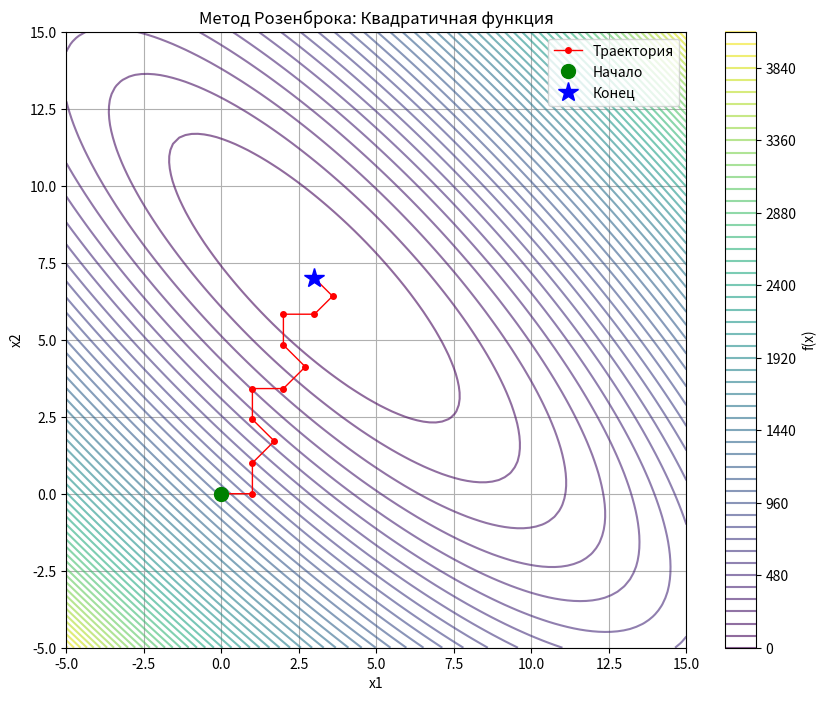
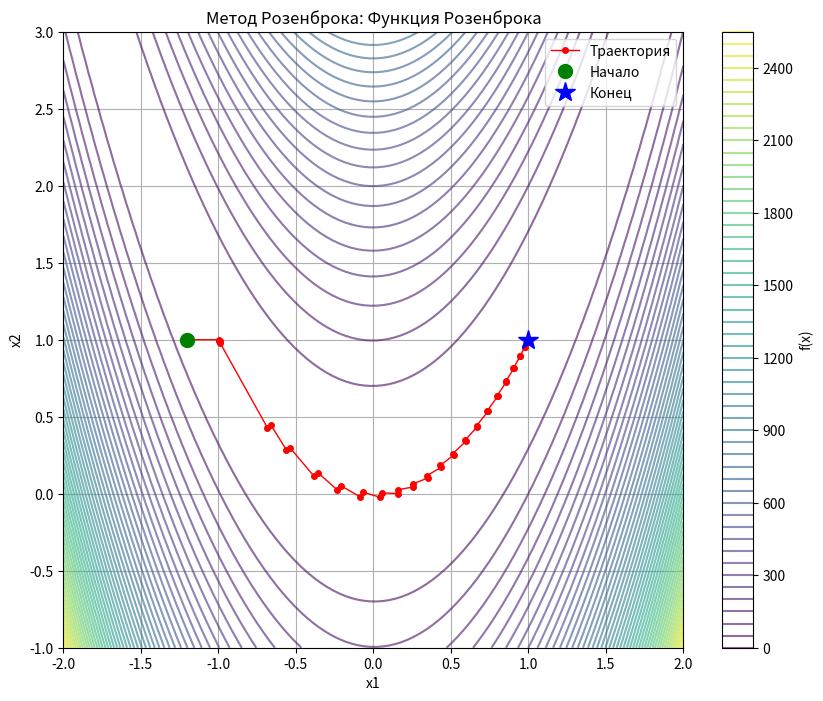

Recreate these plots in Python, in order.
"""
Метод Розенброка
Реализация для лабораторной работы №2
"""

import numpy as np
import matplotlib.pyplot as plt
from typing import Callable, Tuple, List


def rosenbrock_method(
    f: Callable[[np.ndarray], float],
    x0: np.ndarray,
    epsilon: float = 1e-6,
    max_iter: int = 1000,
    verbose: bool = False
) -> Tuple[np.ndarray, List[np.ndarray], int]:
    """
    Метод Розенброка
    
    Args:
        f: целевая функция
        x0: начальное приближение
        epsilon: точность
        max_iter: максимальное число итераций
        verbose: выводить прогресс
        
    Returns:
        x_opt: найденная точка минимума
        trajectory: траектория спуска
        iterations: число итераций
    """
    x = x0.copy()
    n = len(x)
    
    # Инициализация ортогональных направлений (единичные векторы)
    S = np.eye(n)
    trajectory = [x.copy()]
    iterations = 0
    
    while iterations < max_iter:
        iterations += 1
        x_prev = x.copy()
        x_before_search = x.copy()
        
        lambdas = np.zeros(n)
        
        # Минимизация по каждому направлению
        for i in range(n):
            def f_1d(lambda_val: float) -> float:
                return f(x + lambda_val * S[:, i])
            
            # Адаптивный интервал поиска
            step = max(1.0, abs(lambdas[i]) * 2 if i > 0 else 1.0)
            lambda_i = golden_section(f_1d, -step, step, epsilon * 0.1)
            lambdas[i] = lambda_i
            x = x + lambda_i * S[:, i]
            trajectory.append(x.copy())
        
        # Проверка критерия остановки
        f_diff = abs(f(x) - f(x_prev))
        x_diff = np.linalg.norm(x - x_prev)
        
        if verbose and iterations % 10 == 0:
            print(f"Iter {iterations}: f={f(x):.6f}, |dx|={x_diff:.2e}, lambdas={lambdas}")
        
        if f_diff < epsilon and x_diff < epsilon:
            break
        
        # Обновление направлений (процедура Грама-Шмидта)
        # Вычисляем векторы перемещений
        D = np.zeros((n, n))
        for i in range(n):
            D[:, i] = np.sum([lambdas[j] * S[:, j] for j in range(i, n)], axis=0)
        
        # Ортогонализация Грама-Шмидта
        new_S = np.zeros((n, n))
        
        for i in range(n):
            if np.linalg.norm(D[:, i]) < 1e-10:
                # Если вектор слишком мал, сохраняем старое направление
                new_S[:, i] = S[:, i].copy()
                continue
            
            if i == 0:
                new_S[:, 0] = D[:, 0] / np.linalg.norm(D[:, 0])
            else:
                # Вычитаем проекции на предыдущие векторы
                B = D[:, i].copy()
                for j in range(i):
                    if np.linalg.norm(new_S[:, j]) > 1e-10:
                        proj = np.dot(D[:, i], new_S[:, j]) / np.dot(new_S[:, j], new_S[:, j])
                        B = B - proj * new_S[:, j]
                
                if np.linalg.norm(B) > 1e-10:
                    new_S[:, i] = B / np.linalg.norm(B)
                else:
                    # Если B слишком мал, используем предыдущее направление
                    new_S[:, i] = S[:, i].copy()
        
        S = new_S
    
    if verbose:
        print(f"Сошлось за {iterations} итераций")
        print(f"Оптимальная точка: {x}")
        print(f"Значение функции: {f(x):.6f}")
    
    return x, trajectory, iterations


def get_palmer_direction(A_prev: np.ndarray, A_curr: np.ndarray) -> np.ndarray:
    """
    Вычисление направления по формуле Палмера для вырожденного случая
    
    Args:
        A_prev: предыдущий вектор A
        A_curr: текущий вектор A
        
    Returns:
        новое направление
    """
    norm_A_prev2 = np.dot(A_prev, A_prev)
    norm_A_curr2 = np.dot(A_curr, A_curr)
    
    numerator = np.sqrt(norm_A_curr2 * norm_A_prev2 - np.dot(A_curr, A_prev)**2)
    denominator = np.dot(A_curr, A_prev) * np.sqrt(norm_A_prev2 - norm_A_curr2)
    
    # Если знаменатель близок к нулю, возвращаем ортогональный вектор
    if abs(denominator) < 1e-10:
        # Создаем ортогональный вектор
        if abs(A_prev[0]) > abs(A_prev[1]):
            ortho = np.array([-A_prev[1], A_prev[0]])
        else:
            ortho = np.array([A_prev[1], -A_prev[0]])
        return ortho / np.linalg.norm(ortho)
    
    factor = numerator / denominator
    return A_curr + factor * A_prev


def golden_section(
    f: Callable[[float], float],
    a: float,
    b: float,
    epsilon: float = 1e-6,
    max_iter: int = 100
) -> float:
    """
    Метод золотого сечения для одномерной минимизации
    """
    phi = (1 + np.sqrt(5)) / 2
    resphi = 2 - phi
    
    x1 = a + resphi * (b - a)
    x2 = b - resphi * (b - a)
    f1 = f(x1)
    f2 = f(x2)
    
    for _ in range(max_iter):
        if abs(b - a) < epsilon:
            break
        
        if f1 < f2:
            b = x2
            x2 = x1
            f2 = f1
            x1 = a + resphi * (b - a)
            f1 = f(x1)
        else:
            a = x1
            x1 = x2
            f1 = f2
            x2 = b - resphi * (b - a)
            f2 = f(x2)
    
    return (a + b) / 2


# Тестовые функции
def quadratic_function(x: np.ndarray) -> float:
    """Квадратичная функция f1(x) = 10(x1 + x2 - 10)² + (x1 - x2 + 4)²"""
    return 10 * (x[0] + x[1] - 10)**2 + (x[0] - x[1] + 4)**2


def rosenbrock_function(x: np.ndarray) -> float:
    """Функция Розенброка f2(x) = 100(x2 - x1²)² + (1 - x1)²"""
    return 100 * (x[1] - x[0]**2)**2 + (1 - x[0])**2


def plot_trajectory(
    f: Callable[[np.ndarray], float],
    trajectory: List[np.ndarray],
    title: str,
    x_range: Tuple[float, float, float],
    y_range: Tuple[float, float, float]
):
    """Построение траектории спуска"""
    x_vals = np.linspace(x_range[0], x_range[1], 100)
    y_vals = np.linspace(y_range[0], y_range[1], 100)
    X, Y = np.meshgrid(x_vals, y_vals)
    Z = np.zeros_like(X)
    
    for i in range(X.shape[0]):
        for j in range(X.shape[1]):
            Z[i, j] = f(np.array([X[i, j], Y[i, j]]))
    
    trajectory = np.array(trajectory)
    
    plt.figure(figsize=(10, 8))
    plt.contour(X, Y, Z, levels=50, alpha=0.6)
    plt.plot(trajectory[:, 0], trajectory[:, 1], 'ro-', linewidth=1, markersize=4, label='Траектория')
    plt.plot(trajectory[0, 0], trajectory[0, 1], 'go', markersize=10, label='Начало')
    plt.plot(trajectory[-1, 0], trajectory[-1, 1], 'b*', markersize=15, label='Конец')
    plt.colorbar(label='f(x)')
    plt.xlabel('x1')
    plt.ylabel('x2')
    plt.title(title)
    plt.legend()
    plt.grid(True)
    plt.show()


if __name__ == "__main__":
    print("=" * 60)
    print("Метод Розенброка")
    print("=" * 60)
    
    # Тест 1: Квадратичная функция
    print("\n--- Тест 1: Квадратичная функция ---")
    x0_quad = np.array([0.0, 0.0])
    x_opt_quad, traj_quad, iter_quad = rosenbrock_method(
        quadratic_function, x0_quad, epsilon=1e-6, verbose=True
    )
    
    plot_trajectory(
        quadratic_function, traj_quad,
        "Метод Розенброка: Квадратичная функция",
        (-5, 15, 100), (-5, 15, 100)
    )
    
    # Тест 2: Функция Розенброка
    print("\n--- Тест 2: Функция Розенброка ---")
    x0_rosen = np.array([-1.2, 1.0])
    x_opt_rosen, traj_rosen, iter_rosen = rosenbrock_method(
        rosenbrock_function, x0_rosen, epsilon=1e-6, verbose=True
    )
    
    plot_trajectory(
        rosenbrock_function, traj_rosen,
        "Метод Розенброка: Функция Розенброка",
        (-2, 2, 100), (-1, 3, 100)
    )
    
    # Результаты
    print("\n" + "=" * 60)
    print("Сводные результаты:")
    print("=" * 60)
    print(f"Квадратичная функция:")
    print(f"  Начальная точка: {x0_quad}")
    print(f"  Найденный минимум: {x_opt_quad}")
    print(f"  Значение функции: {quadratic_function(x_opt_quad):.6e}")
    print(f"  Число итераций: {iter_quad}")
    
    print(f"\nФункция Розенброка:")
    print(f"  Начальная точка: {x0_rosen}")
    print(f"  Найденный минимум: {x_opt_rosen}")
    print(f"  Значение функции: {rosenbrock_function(x_opt_rosen):.6e}")
    print(f"  Число итераций: {iter_rosen}")
